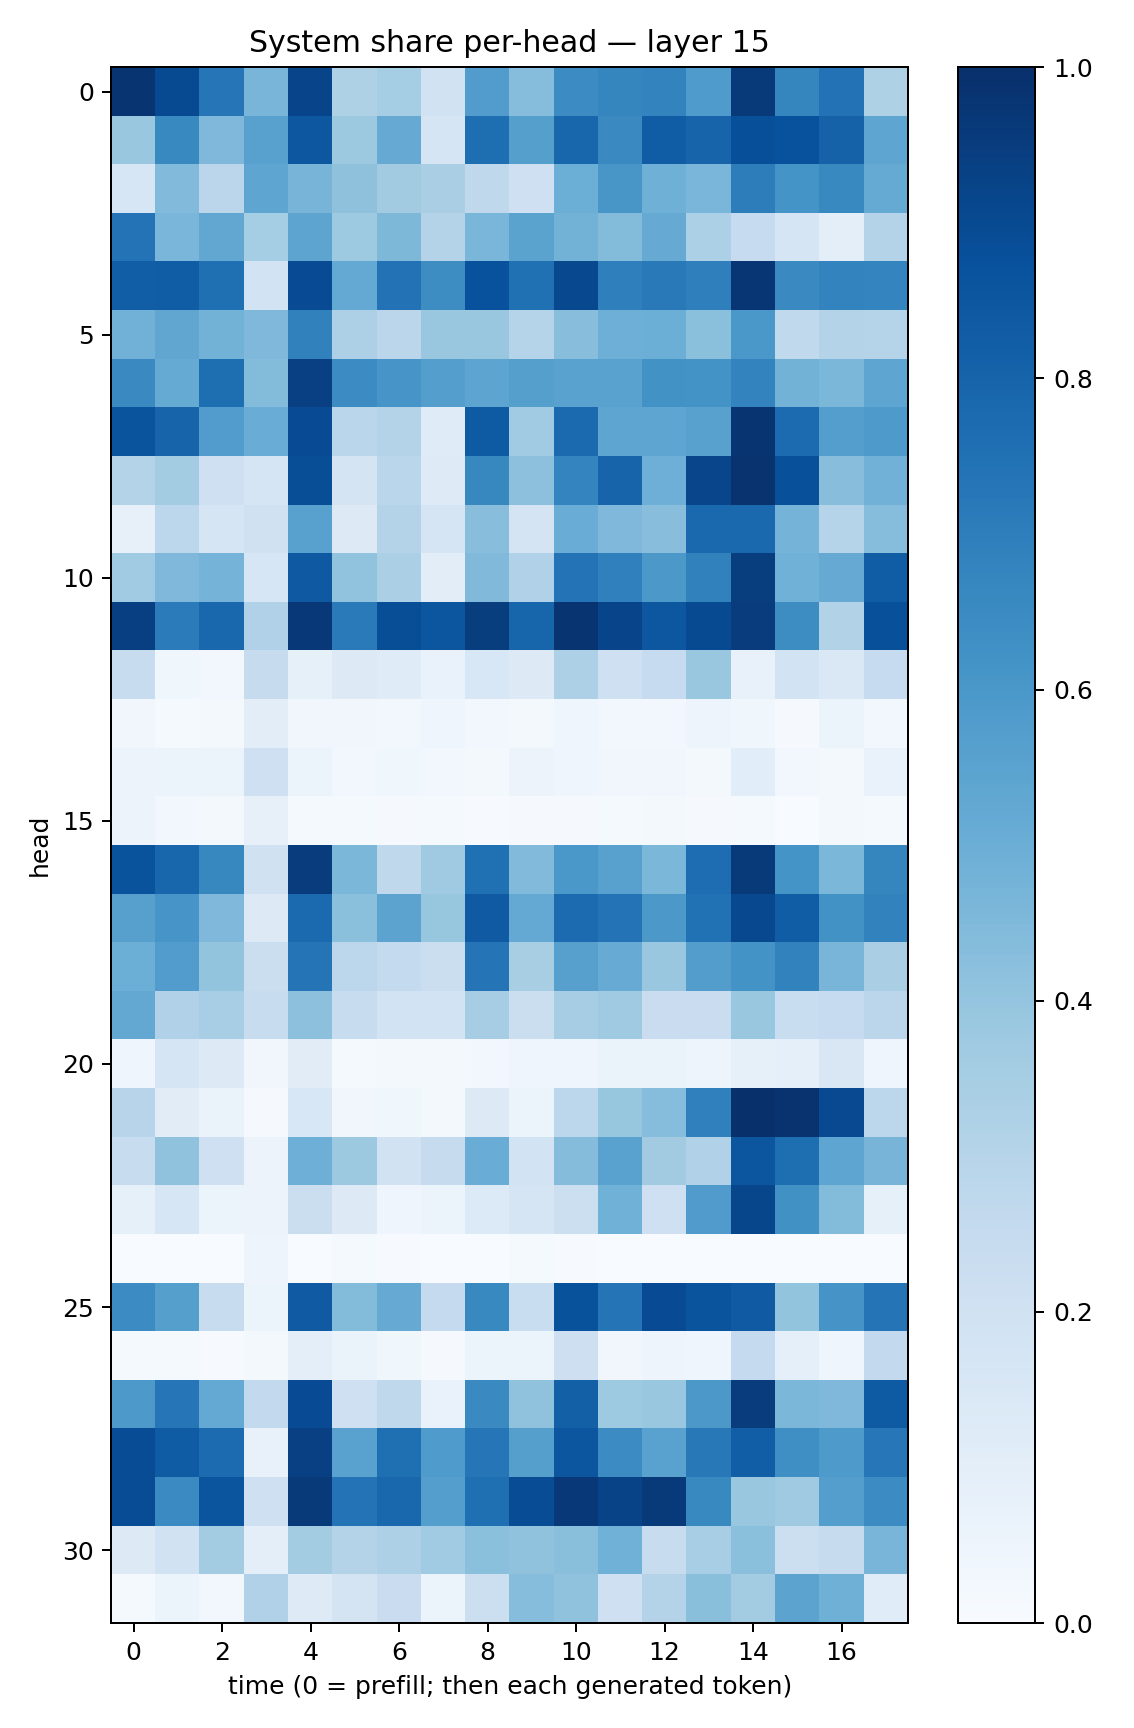

Data behind this chart, as committed beside it:
0.98294604, 0.8950733, 0.7337928, 0.46776187, 0.91999614, 0.32351455, 0.3548452, 0.18881103, 0.57809484, 0.4297402, 0.6464851, 0.6688882, 0.67800593, 0.58463186, 0.9643683, 0.66977334, 0.7443253, 0.32386592
0.3869, 0.659, 0.4522, 0.5579, 0.8492, 0.3788, 0.5126, 0.17, 0.7589, 0.5645, 0.7915, 0.6552, 0.8271, 0.7978, 0.8815, 0.8747, 0.8048, 0.5372
0.1623, 0.4442, 0.2847, 0.5372, 0.4702, 0.4139, 0.3614, 0.3369, 0.2717, 0.2093, 0.4969, 0.6019, 0.4883, 0.462, 0.7003, 0.6152, 0.6572, 0.5165
0.7387, 0.4616, 0.5304, 0.353, 0.542, 0.3726, 0.4543, 0.3079, 0.4615, 0.5482, 0.4766, 0.4377, 0.5146, 0.3312, 0.25, 0.1654, 0.09701, 0.308
0.8231, 0.8267, 0.7547, 0.1851, 0.8914, 0.523, 0.7423, 0.6425, 0.8732, 0.7511, 0.9049, 0.6937, 0.7179, 0.6923, 0.975, 0.656, 0.6768, 0.6733
0.4821, 0.5314, 0.4792, 0.4506, 0.6872, 0.3252, 0.2814, 0.3859, 0.3857, 0.3014, 0.427, 0.4931, 0.4996, 0.4186, 0.6004, 0.265, 0.3066, 0.2997
0.6541, 0.5175, 0.7616, 0.439, 0.9374, 0.6475, 0.6082, 0.5694, 0.5394, 0.5656, 0.5533, 0.5537, 0.622, 0.6178, 0.6772, 0.4788, 0.4587, 0.5386
0.8622, 0.7974, 0.5746, 0.5044, 0.8933, 0.2862, 0.3055, 0.1187, 0.8341, 0.3662, 0.7771, 0.5365, 0.5352, 0.5549, 0.978, 0.7717, 0.5685, 0.5891
0.3065, 0.3582, 0.2079, 0.1676, 0.8847, 0.1725, 0.2889, 0.122, 0.6639, 0.4163, 0.6743, 0.7982, 0.4952, 0.9161, 0.986, 0.8755, 0.4267, 0.4823
0.07945, 0.2776, 0.1693, 0.1989, 0.5558, 0.1313, 0.3085, 0.1684, 0.4294, 0.1726, 0.5062, 0.4493, 0.4279, 0.7802, 0.7809, 0.4747, 0.3001, 0.4304
0.3658, 0.4494, 0.4729, 0.1629, 0.8416, 0.4026, 0.3337, 0.1051, 0.4469, 0.3188, 0.7405, 0.6893, 0.5946, 0.6838, 0.9455, 0.4858, 0.5142, 0.8269
0.9384, 0.7089, 0.7874, 0.3174, 0.9654, 0.7143, 0.8857, 0.8527, 0.9485, 0.7961, 0.9797, 0.918, 0.8485, 0.8966, 0.95, 0.6442, 0.3103, 0.8762
0.2352, 0.03655, 0.02611, 0.2448, 0.08223, 0.1258, 0.1209, 0.06648, 0.1553, 0.1251, 0.3254, 0.2038, 0.2467, 0.389, 0.07348, 0.1845, 0.1466, 0.2462
0.03245, 0.01435, 0.01685, 0.1054, 0.03239, 0.03472, 0.02536, 0.03932, 0.02772, 0.01834, 0.0397, 0.03019, 0.02511, 0.04835, 0.03608, 0.01041, 0.05194, 0.0306
0.05819, 0.05319, 0.05439, 0.2056, 0.05384, 0.03006, 0.03784, 0.02836, 0.02116, 0.05552, 0.04305, 0.03395, 0.03304, 0.02244, 0.1067, 0.03036, 0.01852, 0.06802
0.05711, 0.02878, 0.02233, 0.07918, 0.01455, 0.01439, 0.01149, 0.01223, 0.006969, 0.009188, 0.01158, 0.01432, 0.01785, 0.01102, 0.01181, 0.003627, 0.01665, 0.01339
0.8659, 0.7902, 0.6605, 0.1957, 0.9524, 0.4605, 0.2696, 0.3677, 0.7507, 0.4434, 0.6003, 0.558, 0.4579, 0.7635, 0.9634, 0.6144, 0.4583, 0.6713
0.5586, 0.6082, 0.4516, 0.1276, 0.7748, 0.4217, 0.5442, 0.3934, 0.8381, 0.5199, 0.771, 0.7407, 0.5949, 0.7469, 0.9032, 0.8277, 0.622, 0.6814
0.4983, 0.5772, 0.3985, 0.2206, 0.7367, 0.2781, 0.2562, 0.2235, 0.7375, 0.3432, 0.5591, 0.5104, 0.3847, 0.5719, 0.6202, 0.6801, 0.4648, 0.3372
0.5269, 0.3179, 0.3439, 0.2384, 0.4141, 0.2368, 0.1868, 0.1872, 0.3492, 0.2224, 0.3492, 0.3704, 0.2285, 0.2302, 0.3836, 0.232, 0.2468, 0.2831
0.04186, 0.1652, 0.128, 0.03326, 0.1114, 0.01486, 0.01688, 0.01613, 0.02482, 0.03968, 0.03949, 0.06473, 0.06629, 0.04873, 0.08259, 0.09374, 0.1515, 0.04288
0.2938, 0.1123, 0.06329, 0.01168, 0.1541, 0.03141, 0.0354, 0.02044, 0.1252, 0.05325, 0.2796, 0.3932, 0.4332, 0.6892, 0.9954, 0.9853, 0.8996, 0.2807
0.2417, 0.4076, 0.2075, 0.05692, 0.4949, 0.3755, 0.1935, 0.2452, 0.5073, 0.1846, 0.4362, 0.554, 0.3617, 0.3173, 0.8538, 0.7609, 0.5361, 0.4698
0.08231, 0.1615, 0.05901, 0.05696, 0.2251, 0.1283, 0.04235, 0.05236, 0.1339, 0.1678, 0.218, 0.4863, 0.2104, 0.5815, 0.9129, 0.6276, 0.4376, 0.08405
0.0008407, 0.0007696, 0.0004223, 0.05034, 0.0009374, 0.01452, 0.005593, 0.001531, 0.0007766, 0.01271, 0.004515, 0.0005241, 0.002181, 0.0005084, 0.0001351, 0.0006282, 0.0001482, 0.0004385
0.6473, 0.5663, 0.2405, 0.05398, 0.8369, 0.4385, 0.5142, 0.2511, 0.6596, 0.2326, 0.8689, 0.7359, 0.8933, 0.8606, 0.8374, 0.4017, 0.6121, 0.7368
0.01557, 0.01269, 0.004613, 0.01971, 0.09381, 0.06444, 0.03742, 0.01042, 0.05934, 0.05221, 0.2119, 0.03349, 0.0507, 0.04119, 0.2536, 0.09024, 0.04412, 0.2591
0.5907, 0.7279, 0.52, 0.2579, 0.8941, 0.2054, 0.2734, 0.07017, 0.6528, 0.4071, 0.8133, 0.3734, 0.388, 0.5968, 0.9493, 0.4571, 0.4495, 0.8333
0.8886, 0.8314, 0.7714, 0.0721, 0.935, 0.5535, 0.754, 0.5855, 0.7286, 0.5643, 0.8532, 0.6465, 0.5516, 0.7209, 0.822, 0.6336, 0.5898, 0.7252
0.8872, 0.6518, 0.8587, 0.2103, 0.9634, 0.7401, 0.788, 0.5686, 0.7554, 0.8899, 0.9654, 0.9233, 0.9599, 0.6572, 0.3873, 0.3692, 0.5703, 0.6451
0.1274, 0.1897, 0.3558, 0.09445, 0.3579, 0.3066, 0.3254, 0.3664, 0.4185, 0.4093, 0.4247, 0.4866, 0.2372, 0.3454, 0.4212, 0.2157, 0.2434, 0.4671
0.01424, 0.05436, 0.0299, 0.3197, 0.1243, 0.1745, 0.2277, 0.06217, 0.2176, 0.4308, 0.4077, 0.2042, 0.306, 0.4244, 0.3586, 0.5462, 0.4914, 0.1136
